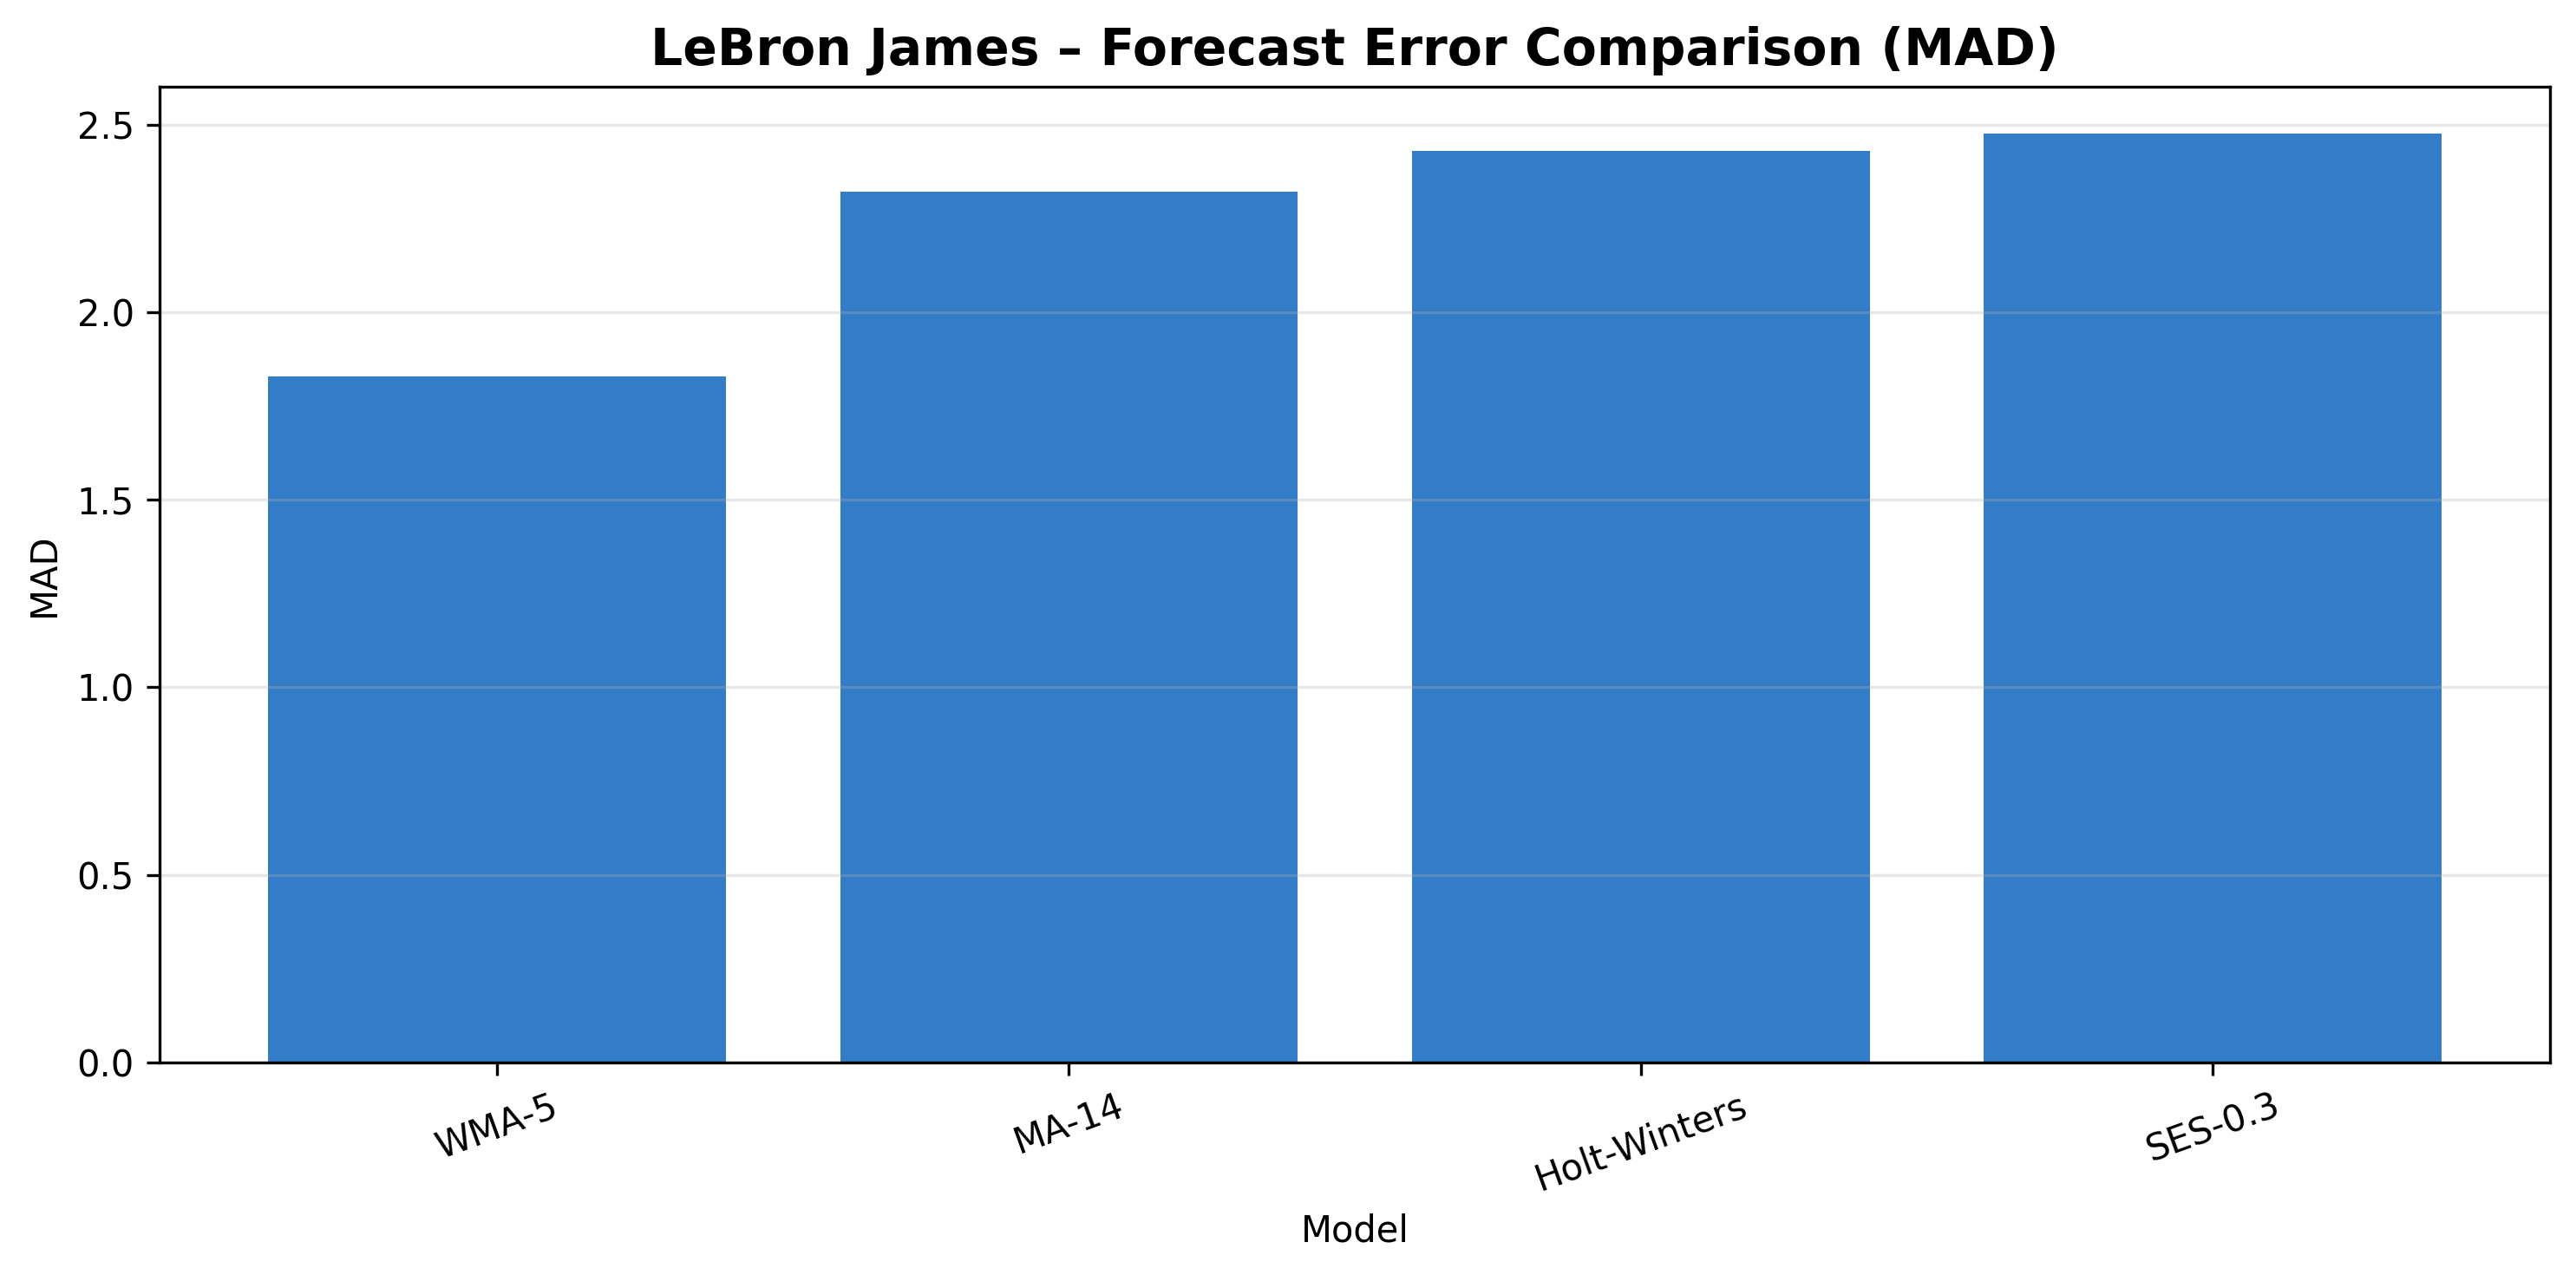

Values plotted in this chart, from the file beside it:
Model, MAD, MSE, RMSE, MAPE
WMA-5, 1.829, 5.131, 2.265, 41506226
MA-14, 2.322, 8.326, 2.885, 55796394
Holt-Winters, 2.43, 14.33, 3.785, 12115871725
SES-0.3, 2.478, 16.52, 4.064, 12341525437
